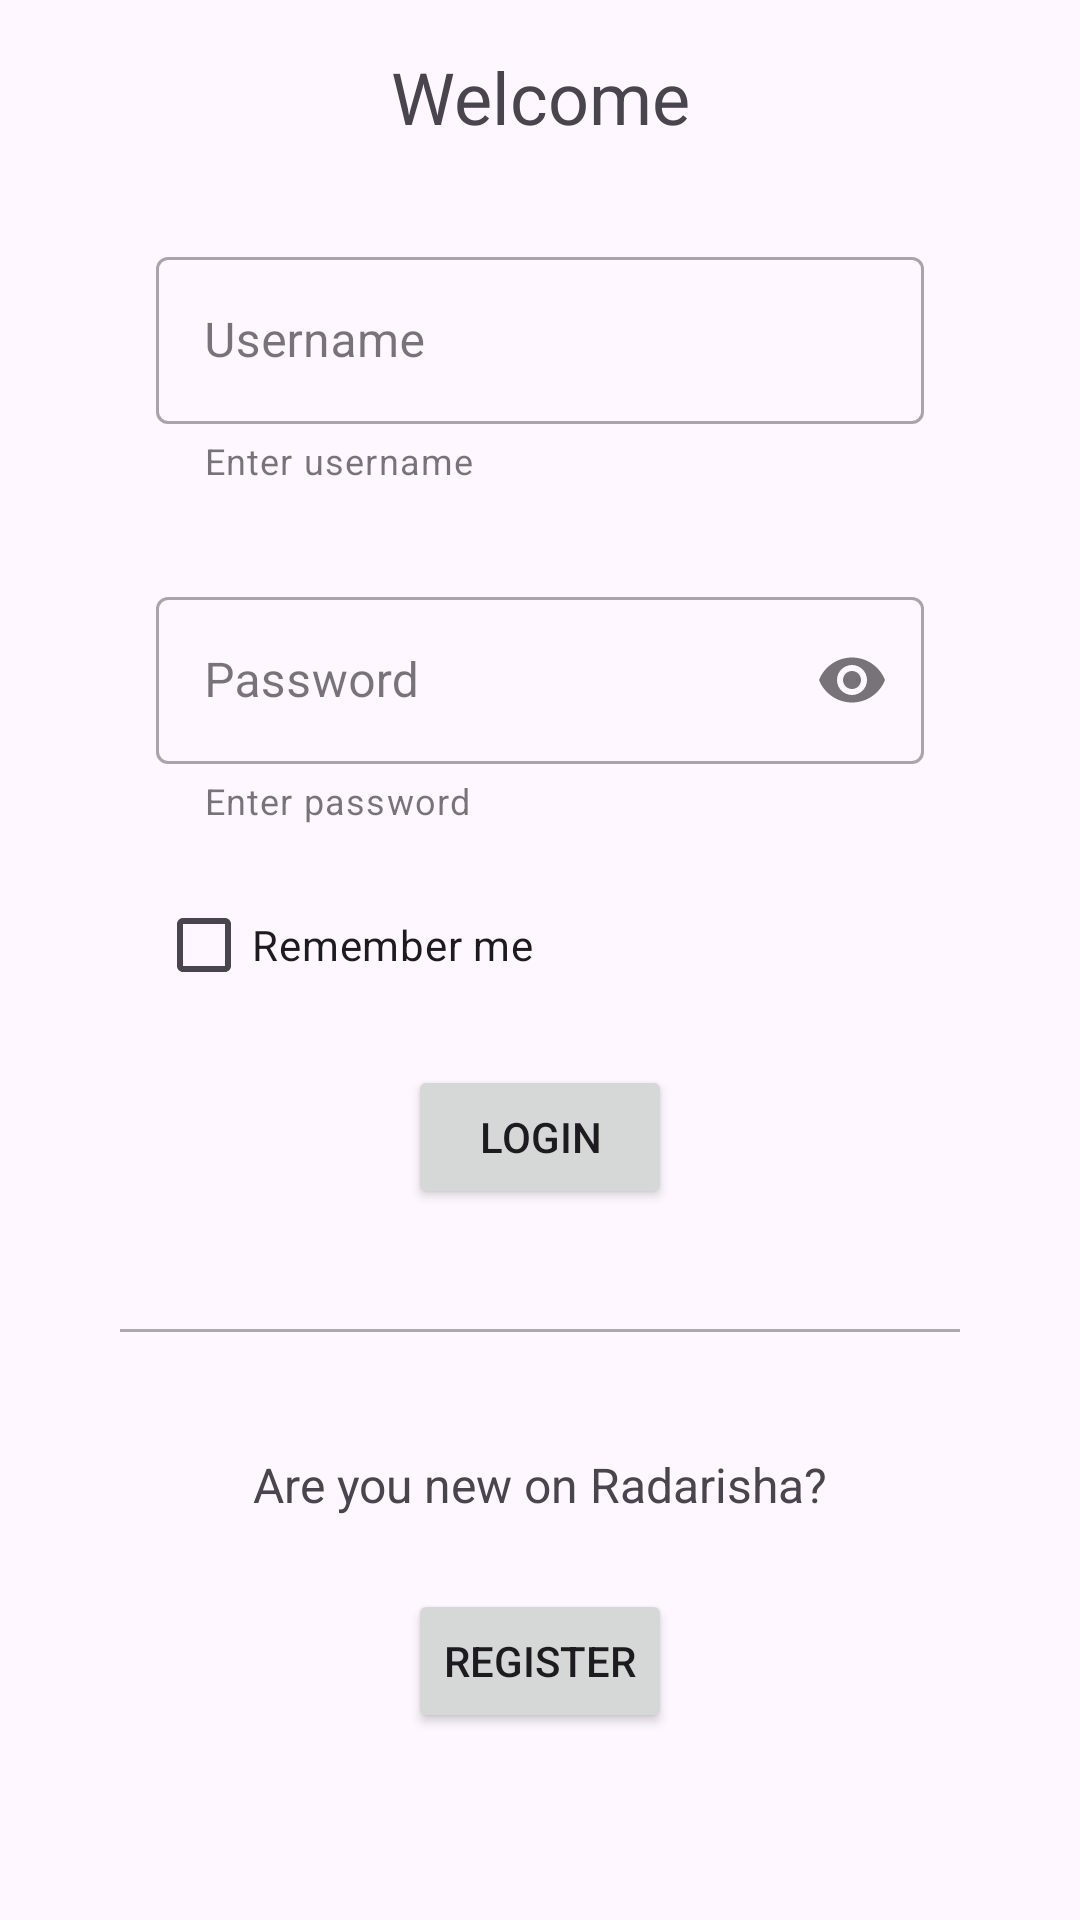

Write the Android layout XML for this screen, with the resource values it uses.
<!-- AndroidManifest.xml: application theme Theme.Radarisha -->
<!-- res/layout/fragment_login.xml -->
<?xml version="1.0" encoding="utf-8"?>
<androidx.constraintlayout.widget.ConstraintLayout
    xmlns:android="http://schemas.android.com/apk/res/android"
    xmlns:app="http://schemas.android.com/apk/res-auto"
    xmlns:tools="http://schemas.android.com/tools"
    android:layout_width="match_parent"
    android:layout_height="match_parent"
    tools:context=".ui.auth.login.LoginFragment">

    <TextView
        android:id="@+id/tvWelcomeMessage"
        android:layout_width="wrap_content"
        android:layout_height="wrap_content"
        android:layout_marginTop="16dp"
        android:text="Welcome"
        android:textSize="24sp"
        app:layout_constraintEnd_toEndOf="parent"
        app:layout_constraintStart_toStartOf="parent"
        app:layout_constraintTop_toTopOf="parent" />

    <com.google.android.material.textfield.TextInputLayout
        android:id="@+id/textFieldUsername"
        style="@style/Widget.MaterialComponents.TextInputLayout.OutlinedBox"
        android:layout_width="256dp"
        android:layout_height="wrap_content"
        android:layout_marginTop="32dp"
        android:hint="Username"
        app:endIconMode="none"
        app:errorEnabled="true"
        app:helperText="Enter username"
        app:helperTextEnabled="true"
        app:layout_constraintEnd_toEndOf="parent"
        app:layout_constraintStart_toStartOf="parent"
        app:layout_constraintTop_toBottomOf="@id/tvWelcomeMessage">

        <com.google.android.material.textfield.TextInputEditText
            android:id="@+id/etTextFieldUsername"
            android:layout_width="match_parent"
            android:layout_height="wrap_content"
            android:inputType="text" />

    </com.google.android.material.textfield.TextInputLayout>

    <com.google.android.material.textfield.TextInputLayout
        android:id="@+id/textFieldPassword"
        style="@style/Widget.MaterialComponents.TextInputLayout.OutlinedBox"
        android:layout_width="256dp"
        android:layout_height="wrap_content"
        android:layout_marginTop="32dp"
        android:hint="Password"
        app:endIconMode="password_toggle"
        app:errorEnabled="true"
        app:helperText="Enter password"
        app:helperTextEnabled="true"
        app:layout_constraintStart_toStartOf="@+id/textFieldUsername"
        app:layout_constraintTop_toBottomOf="@id/textFieldUsername">

        <com.google.android.material.textfield.TextInputEditText
            android:id="@+id/etTextFieldPassword"
            android:layout_width="match_parent"
            android:layout_height="wrap_content"
            android:inputType="textPassword" />

    </com.google.android.material.textfield.TextInputLayout>

    <CheckBox
        android:id="@+id/cbRememberMe"
        android:layout_width="wrap_content"
        android:layout_height="wrap_content"
        android:layout_marginTop="16dp"
        android:checked="false"
        android:text="Remember me"
        android:textSize="14sp"
        app:layout_constraintStart_toStartOf="@+id/textFieldPassword"
        app:layout_constraintTop_toBottomOf="@+id/textFieldPassword" />

    <Button
        android:id="@+id/btnLogin"
        android:layout_width="wrap_content"
        android:layout_height="wrap_content"
        android:layout_marginTop="16dp"
        android:text="Login"
        app:layout_constraintEnd_toEndOf="parent"
        app:layout_constraintStart_toStartOf="parent"
        app:layout_constraintTop_toBottomOf="@+id/cbRememberMe" />

    <View
        android:id="@+id/separatorLine"
        android:layout_width="0dp"
        android:layout_height="1dp"
        android:layout_marginStart="40dp"
        android:layout_marginTop="40dp"
        android:layout_marginEnd="40dp"
        android:background="@android:color/darker_gray"
        app:layout_constraintEnd_toEndOf="parent"
        app:layout_constraintStart_toStartOf="parent"
        app:layout_constraintTop_toBottomOf="@id/btnLogin" />

    <TextView
        android:id="@+id/tvRegistrationMessage"
        android:layout_width="wrap_content"
        android:layout_height="wrap_content"
        android:layout_marginTop="40dp"
        android:text="Are you new on Radarisha?"
        android:textSize="16dp"
        app:layout_constraintEnd_toEndOf="parent"
        app:layout_constraintStart_toStartOf="parent"
        app:layout_constraintTop_toBottomOf="@id/separatorLine" />

    <Button
        android:id="@+id/btnNavigateToRegister"
        android:layout_width="wrap_content"
        android:layout_height="wrap_content"
        android:layout_marginTop="24dp"
        android:text="Register"
        app:layout_constraintEnd_toEndOf="parent"
        app:layout_constraintStart_toStartOf="parent"
        app:layout_constraintTop_toBottomOf="@id/tvRegistrationMessage" />


</androidx.constraintlayout.widget.ConstraintLayout>
<!-- resources referenced by this layout -->
<resources>
  <style name="Theme.Radarisha" parent="Base.Theme.Radarisha" />
  <style name="Base.Theme.Radarisha" parent="Theme.Material3.DayNight.NoActionBar">
          
          
      </style>
</resources>
